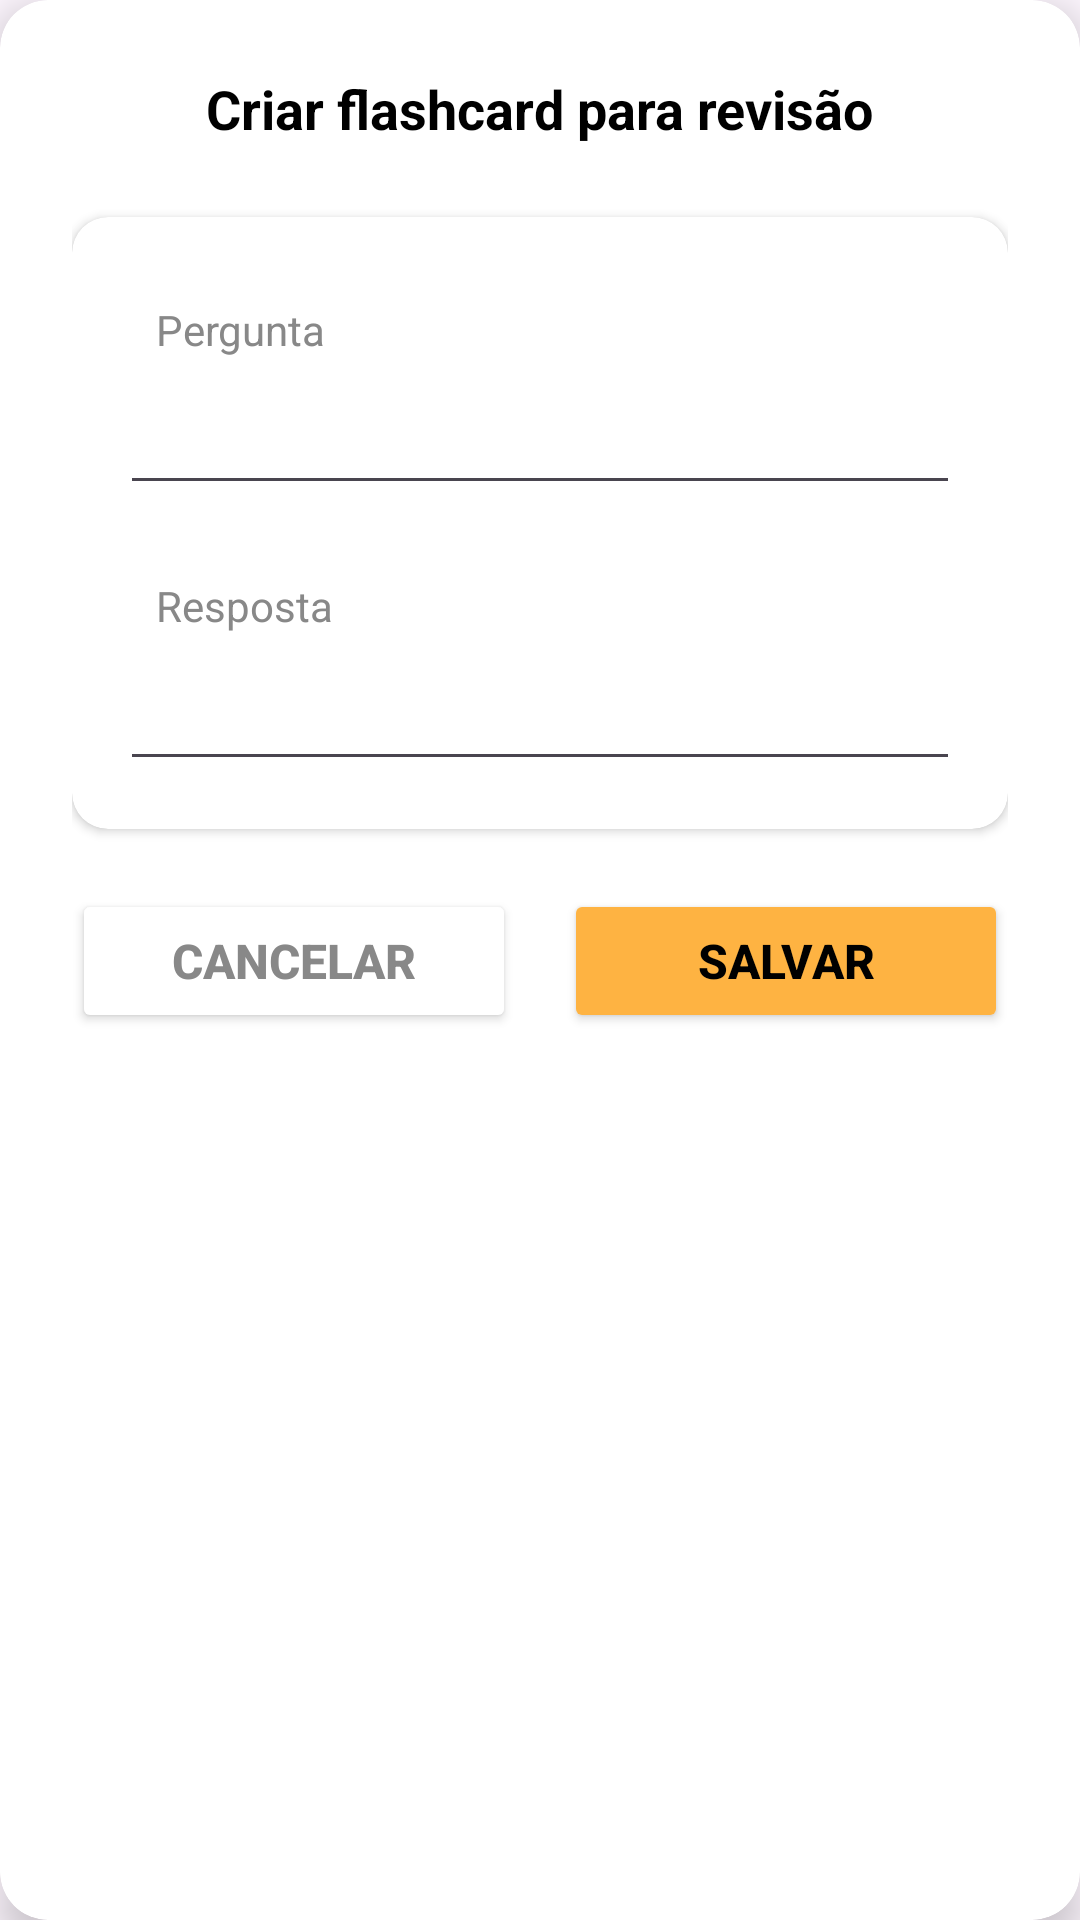

Layout XML and referenced resources for this Android screen:
<!-- AndroidManifest.xml: application theme Theme.AnotaMais -->
<!-- res/layout/dialog_add_edit_flashcard.xml -->
<?xml version="1.0" encoding="utf-8"?>
<androidx.cardview.widget.CardView
    xmlns:android="http://schemas.android.com/apk/res/android"
    xmlns:app="http://schemas.android.com/apk/res-auto"
    android:layout_width="match_parent"
    android:layout_height="wrap_content"
    android:layout_margin="24dp"
    app:cardCornerRadius="16dp"
    app:cardElevation="8dp"
    app:cardBackgroundColor="@color/white">

    <LinearLayout
        android:layout_width="match_parent"
        android:layout_height="wrap_content"
        android:orientation="vertical"
        android:padding="24dp">

        
        <TextView
            android:id="@+id/textViewDialogTitle"
            android:layout_width="wrap_content"
            android:layout_height="wrap_content"
            android:text="Criar flashcard para revisão"
            android:textSize="18sp"
            android:textStyle="bold"
            android:textColor="@color/black"
            android:layout_gravity="center"
            android:layout_marginBottom="24dp"/>

        
        <androidx.cardview.widget.CardView
            android:layout_width="match_parent"
            android:layout_height="wrap_content"
            app:cardCornerRadius="12dp"
            app:cardElevation="2dp"
            android:layout_marginBottom="20dp">

            <LinearLayout
                android:layout_width="match_parent"
                android:layout_height="wrap_content"
                android:orientation="vertical"
                android:padding="16dp">

                
                <EditText
                    android:id="@+id/editTextPerguntaFlashcard"
                    android:layout_width="match_parent"
                    android:layout_height="80dp"
                    android:hint="Pergunta"
                    android:textColorHint="@color/gray"
                    android:textColor="@color/black"
                    android:textSize="14sp"
                    android:inputType="textCapSentences|textMultiLine"
                    android:gravity="top|start"
                    android:padding="12dp"
                    android:layout_marginBottom="12dp"/>

                
                <EditText
                    android:id="@+id/editTextRespostaFlashcard"
                    android:layout_width="match_parent"
                    android:layout_height="80dp"
                    android:hint="Resposta"
                    android:textColorHint="@color/gray"
                    android:textColor="@color/black"
                    android:textSize="14sp"
                    android:inputType="textCapSentences|textMultiLine"
                    android:gravity="top|start"
                    android:padding="12dp"/>

            </LinearLayout>

        </androidx.cardview.widget.CardView>

        
        <LinearLayout
            android:layout_width="match_parent"
            android:layout_height="wrap_content"
            android:orientation="horizontal"
            android:gravity="center">

            <Button
                android:id="@+id/buttonCancelarFlashcard"
                android:layout_width="0dp"
                android:layout_height="48dp"
                android:layout_weight="1"
                android:layout_marginEnd="8dp"
                android:text="Cancelar"
                android:textColor="@color/gray"
                android:textSize="16sp"
                android:textStyle="bold"
                android:backgroundTint="@color/white"
                app:cornerRadius="24dp"/>

            <Button
                android:id="@+id/buttonSalvarFlashcard"
                android:layout_width="0dp"
                android:layout_height="48dp"
                android:layout_weight="1"
                android:layout_marginStart="8dp"
                android:text="Salvar"
                android:textColor="@color/black"
                android:textSize="16sp"
                android:textStyle="bold"
                android:backgroundTint="@color/orange"
                app:cornerRadius="24dp"/>

        </LinearLayout>

    </LinearLayout>

</androidx.cardview.widget.CardView>
<!-- resources referenced by this layout -->
<resources>
  <color name="black">#FF000000</color>
  <color name="gray">#888888</color>
  <color name="orange">#FEB342</color>
  <color name="white">#FFFFFFFF</color>
  <style name="Theme.AnotaMais" parent="Base.Theme.AnotaMais" />
  <style name="Base.Theme.AnotaMais" parent="Theme.Material3.DayNight.NoActionBar">
          
          
      </style>
</resources>
